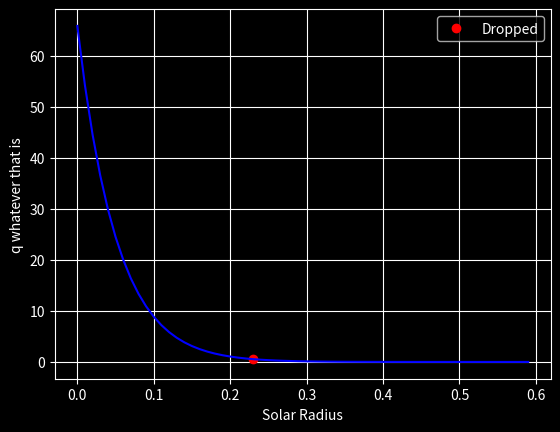

This figure's Python source:
##Astro 403 Ass 3
import matplotlib.pyplot as plt 
import numpy as np

#   White backgrounds are for losers    #
plt.style.use('dark_background')

###     Question 3    ####

#   Variable
r = np.arange(0,0.6, 0.01)


#   Constants
R = 1                   #solar radius              
rho_c = 176
T_c = 17
X = .707


#   Equations 
rho = rho_c * 10**(-4*r/R)
T = T_c*10**(-1.2*r/R)
q = 2.54e6 * X**2 * rho * T**(-2/3) * np.exp(-33.81/T**(1/3))

drop = False
q_0 = q[0]/100

for i in  range(r.size):
    if q[i] < q_0 and drop == False:
        print("Dropped three orders of magnitudes at i = ", i)
        plt.plot(r[i],q[i],'ro', label = "Dropped")
        drop = True

## !PLOTING IS FUN! ## (SNORTS 3 lbs of coke) why is this not working

plt.plot(r,q,'b-')
plt.grid()
plt.legend()
plt.xlabel("Solar Radius")
plt.ylabel("q whatever that is")
plt.show()
